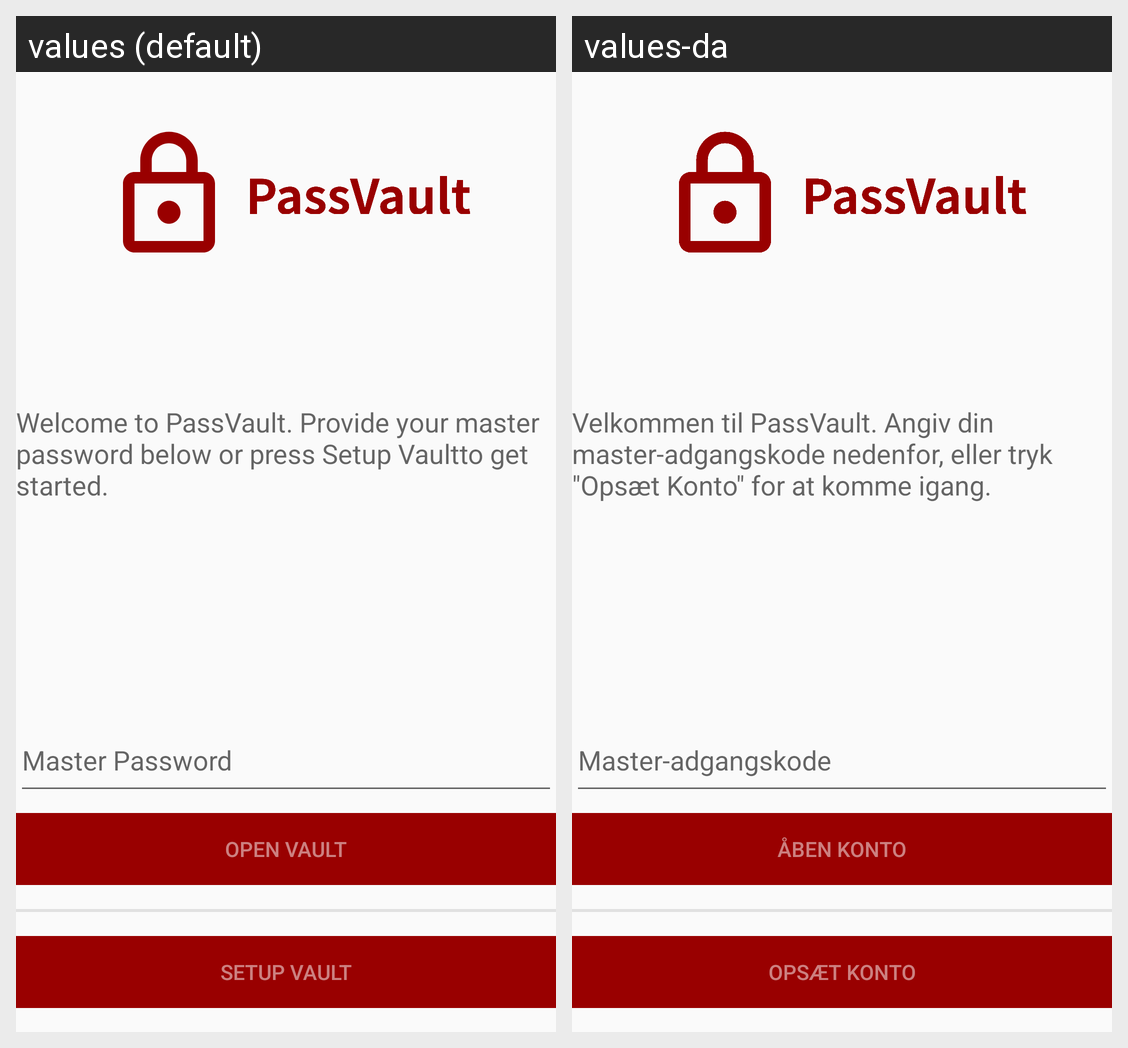

Here is an Android app screen in its default locale and in the app's own translations. Write out the translated-string differences for the strings that appear on this screen.
Android screen res/layout/activity_login.xml rendered under 2 locales, left to right: values (default), values-da. Device: Nexus 5 (rendered at 1080×1920; each locale shown at half size, 540×960, under a caption strip naming it); theme AppTheme.
Strings drawn on this screen, with the default value and each locale's value (text and hints the layout hard-codes, and strings that could not be matched under every locale, appear in the picture but are not listed):

welcome_text
  values: Welcome to PassVault. Provide your master password below or press Setup Vaultto get started.
  values-da: Velkommen til PassVault. Angiv din master-adgangskode nedenfor, eller tryk "Opsæt Konto" for at komme igang.

add_input_master_password
  values: Master Password
  values-da: Master-adgangskode

open_vault
  values: Open Vault
  values-da: Åben Konto

setup_vault
  values: Setup Vault
  values-da: Opsæt Konto
